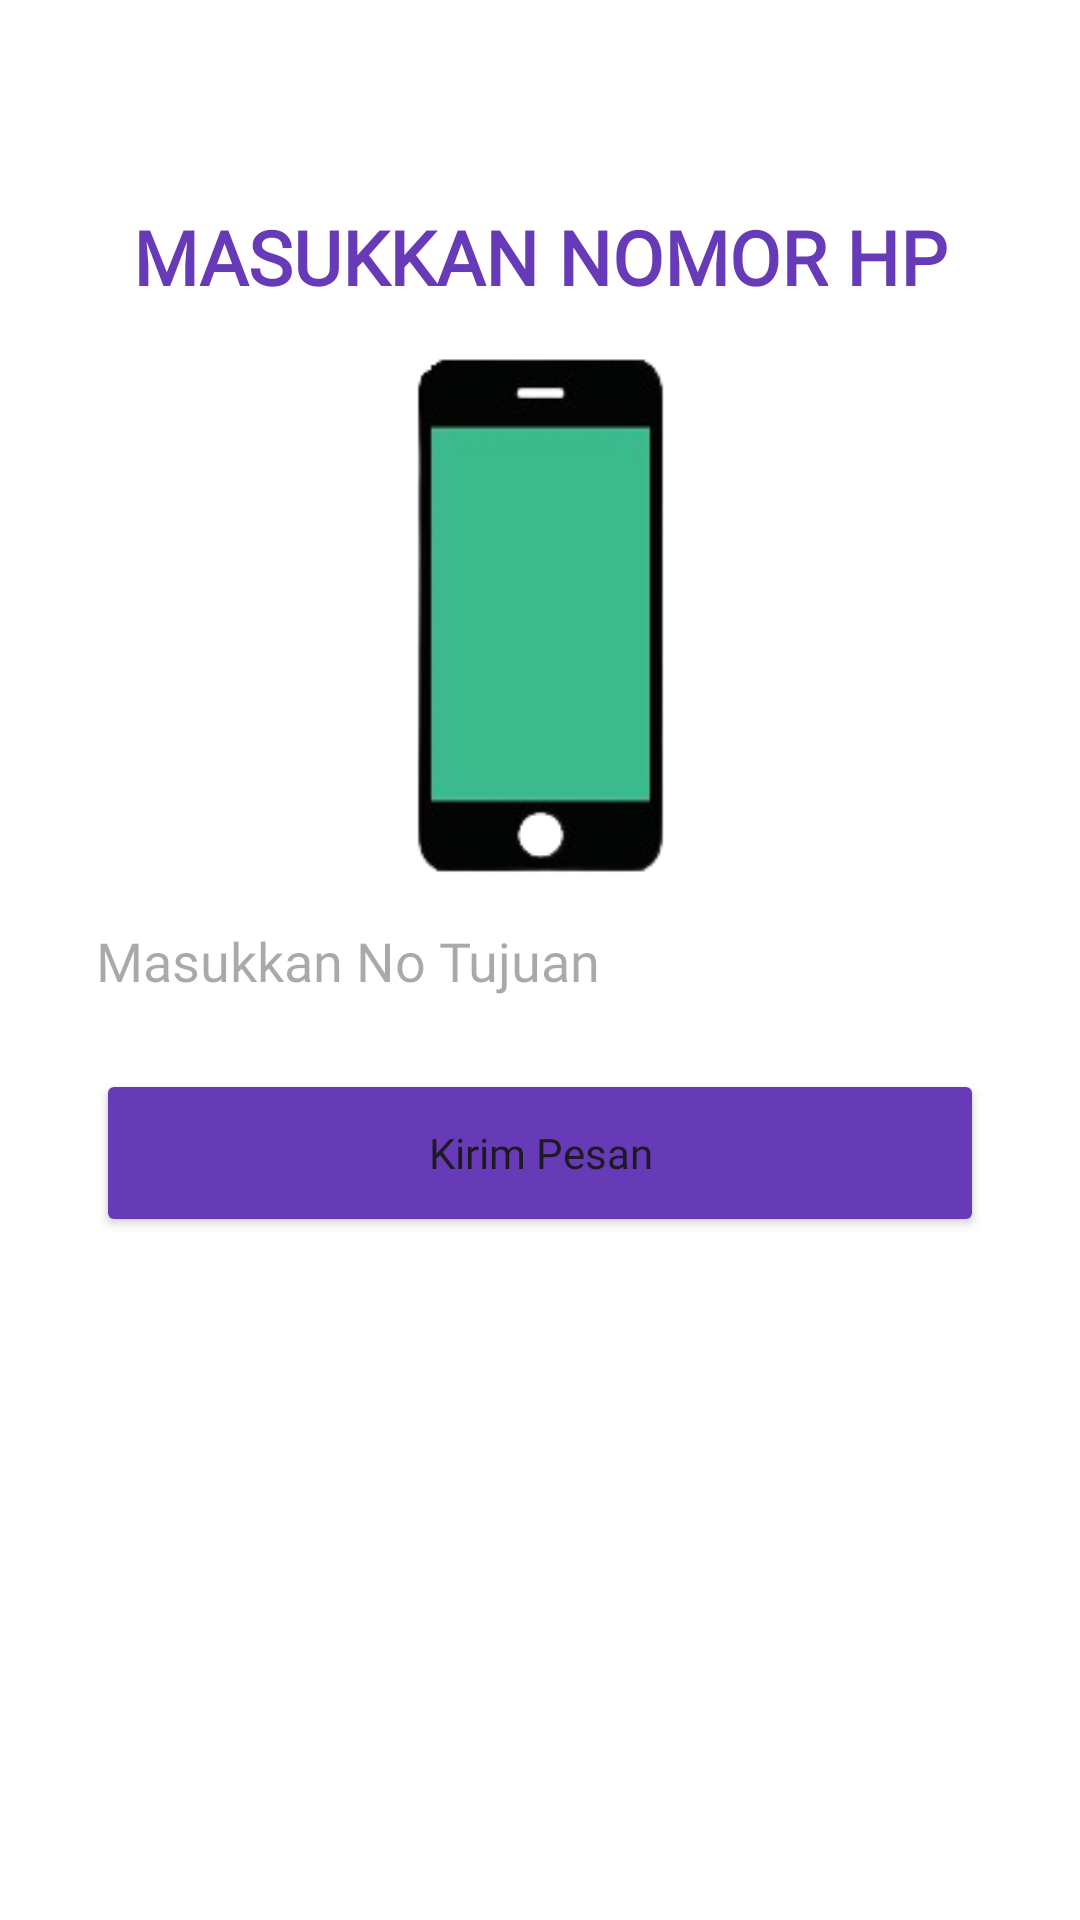

Here is an Android app screen rendered from its layout file. Give the layout XML and the strings, colors and styles it references.
<!-- AndroidManifest.xml: application theme Theme.FishBook -->
<!-- res/layout/activity_third.xml -->
<?xml version="1.0" encoding="utf-8"?>
<androidx.constraintlayout.widget.ConstraintLayout xmlns:android="http://schemas.android.com/apk/res/android"
    xmlns:app="http://schemas.android.com/apk/res-auto"
    xmlns:tools="http://schemas.android.com/tools"
    android:id="@+id/main"
    android:layout_width="match_parent"
    android:layout_height="match_parent"
    android:background="@color/white"
    tools:context=".Home.pertemuan_3.ThirdActivity">

    <TextView
        android:id="@+id/textView3"
        android:layout_width="wrap_content"
        android:layout_height="wrap_content"
        android:textSize="25sp"
        android:fontFamily="@font/bricolage_grotesque"
        android:text="@string/judul"
        android:textColor="@color/purple_primary"
        android:textStyle="bold"
        app:layout_constraintBottom_toBottomOf="parent"
        app:layout_constraintEnd_toEndOf="parent"
        app:layout_constraintStart_toStartOf="parent"
        app:layout_constraintTop_toTopOf="parent"
        app:layout_constraintVertical_bias="0.113" />

    <ImageView
        android:id="@+id/imageView"
        android:layout_width="217dp"
        android:layout_height="189dp"
        android:src="@drawable/hape"
        app:layout_constraintBottom_toTopOf="@+id/inputNoTujuan"
        app:layout_constraintEnd_toEndOf="parent"
        app:layout_constraintStart_toStartOf="parent"
        app:layout_constraintTop_toBottomOf="@id/textView3"
        app:layout_constraintVertical_bias="0.5" />

    <EditText
        android:id="@+id/inputNoTujuan"
        android:layout_width="0dp"
        android:layout_height="wrap_content"
        android:layout_marginHorizontal="32dp"
        android:background="@drawable/edit_text_background"
        android:hint="Masukkan No Tujuan"
        android:inputType="text"
        android:fontFamily="@font/bricolage_grotesque"
        app:layout_constraintBottom_toBottomOf="parent"
        app:layout_constraintEnd_toEndOf="parent"
        app:layout_constraintStart_toStartOf="parent"
        app:layout_constraintTop_toTopOf="parent" />

    <Button
        android:id="@+id/btnKirim"
        android:layout_width="0dp"
        android:layout_height="56dp"
        android:layout_marginHorizontal="32dp"
        android:layout_marginTop="24dp"
        app:backgroundTint="@color/purple_primary"
        android:fontFamily="@font/bricolage_grotesque"
        android:text="Kirim Pesan"
        android:textAllCaps="false"
        app:layout_constraintEnd_toEndOf="parent"
        app:layout_constraintStart_toStartOf="parent"
        app:layout_constraintTop_toBottomOf="@+id/inputNoTujuan" />

</androidx.constraintlayout.widget.ConstraintLayout>
<!-- resources referenced by this layout -->
<resources>
  <color name="purple_primary">#673AB7</color>
  <color name="white">#FFFFFFFF</color>
  <!-- drawable hape: png bitmap (drawable, 11571 bytes) -->
  <string name="judul">MASUKKAN NOMOR HP</string>
  <style name="Theme.FishBook" parent="Base.Theme.FishBook" />
  <style name="Base.Theme.FishBook" parent="Theme.Material3.DayNight.NoActionBar">
          
          <item name="colorPrimary">@color/primary</item>
          <item name="colorOnPrimary">@color/on_primary</item>
          <item name="colorSecondary">@color/secondary</item>
          <item name="colorOnSecondary">@color/on_secondary</item>
          <item name="android:navigationBarColor">@android:color/transparent</item>
          <item name="android:statusBarColor">@android:color/transparent</item>
          <item name="android:windowLightStatusBar">true</item>
          
          <item name="android:windowTranslucentStatus">false</item>
          <item name="android:windowDrawsSystemBarBackgrounds">true</item>
      </style>
  <color name="primary">#673AB7</color>
  <color name="on_primary">#FFFFFF</color>
  <color name="secondary">#D1C4E9</color>
  <color name="on_secondary">#000000</color>
</resources>
